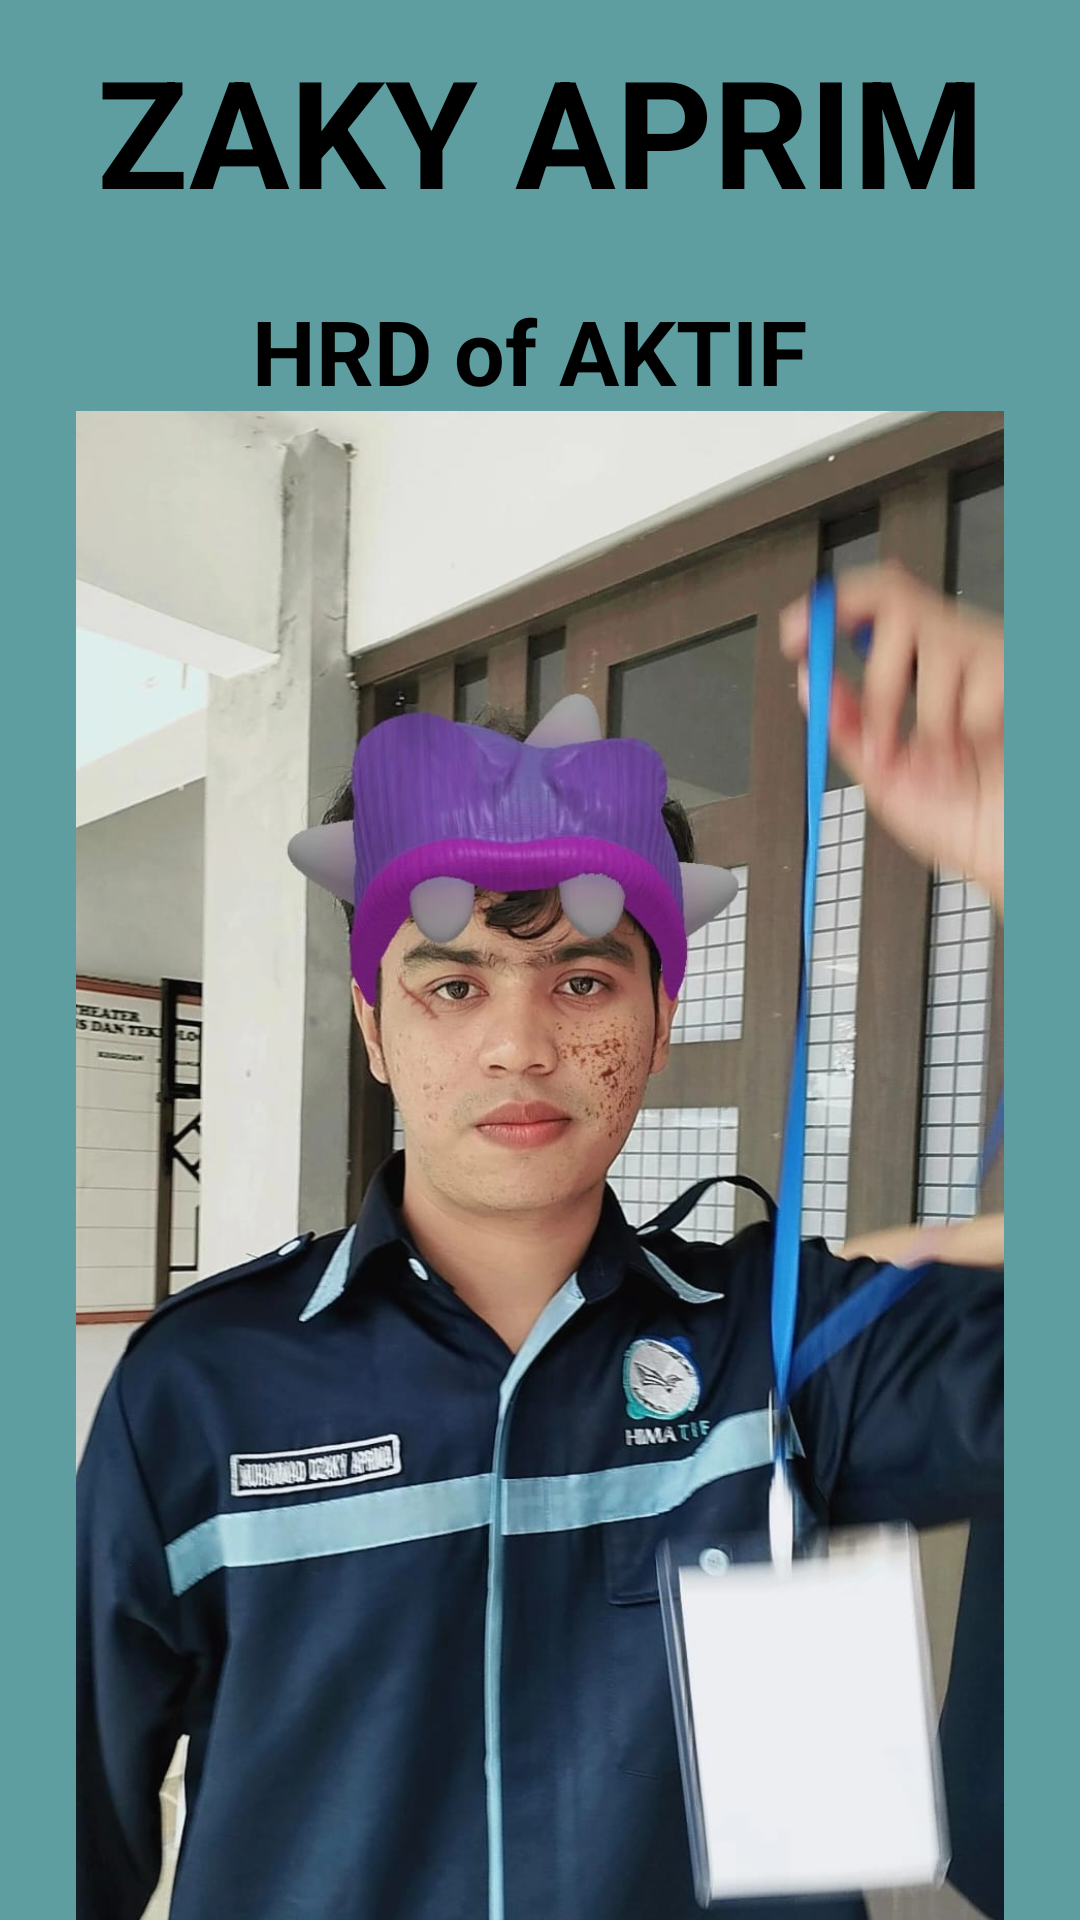

Produce the Android XML layout that renders to this screen, including the resource entries it uses.
<!-- AndroidManifest.xml: application theme Theme.UTS_PEMOGRAMAN_BERGERAK -->
<!-- res/layout/activity_zaki.xml -->
<?xml version="1.0" encoding="utf-8"?>
<androidx.constraintlayout.widget.ConstraintLayout xmlns:android="http://schemas.android.com/apk/res/android"
    xmlns:app="http://schemas.android.com/apk/res-auto"
    xmlns:tools="http://schemas.android.com/tools"
    android:layout_width="match_parent"
    android:layout_height="match_parent"
    android:background="#5F9EA0"
    tools:context=".zaki">

    <LinearLayout
        android:layout_width="match_parent"
        android:layout_height="match_parent"
        android:orientation="vertical">

        <TextView
            android:layout_width="match_parent"
            android:layout_height="wrap_content"
            android:text="ZAKY APRIM"
            android:textColor="@color/black"
            android:textStyle="bold"
            android:textSize="50dp"
            android:paddingTop="10dp"
            android:gravity="center"/>

        <TextView
            android:layout_width="match_parent"
            android:layout_height="wrap_content"
            android:text="HRD of AKTIF "
            android:textStyle="bold"
            android:textColor="@color/black"
            android:textSize="30dp"
            android:paddingTop="20dp"
            android:gravity="center"/>

        <ImageView
            android:layout_gravity="center"
            android:layout_width="390dp"
            android:layout_height="550dp"
            android:src="@drawable/zaki3"
            android:layout_marginLeft="30dp"
            android:layout_marginRight="30dp"/>

    </LinearLayout>

</androidx.constraintlayout.widget.ConstraintLayout>
<!-- resources referenced by this layout -->
<resources>
  <!-- drawable zaki3: jpeg bitmap (drawable, 117527 bytes) -->
  <style name="Theme.UTS_PEMOGRAMAN_BERGERAK" parent="Theme.MaterialComponents.DayNight.DarkActionBar">
          
          <item name="colorPrimary">@color/purple_500</item>
          <item name="colorPrimaryVariant">@color/purple_700</item>
          <item name="colorOnPrimary">@color/white</item>
          
          <item name="colorSecondary">@color/teal_200</item>
          <item name="colorSecondaryVariant">@color/teal_700</item>
          <item name="colorOnSecondary">@color/black</item>
          
          <item name="android:statusBarColor">?attr/colorPrimaryVariant</item>
          
      </style>
  <!-- not gathered from this repository: default colours our renderer supplied (Android Studio template values) -->
  <color name="purple_500">#FF6200EE</color>
  <color name="purple_700">#FF3700B3</color>
  <color name="teal_200">#FF03DAC5</color>
  <color name="teal_700">#FF018786</color>
  <color name="black">#FF000000</color>
  <color name="white">#FFFFFFFF</color>
</resources>
